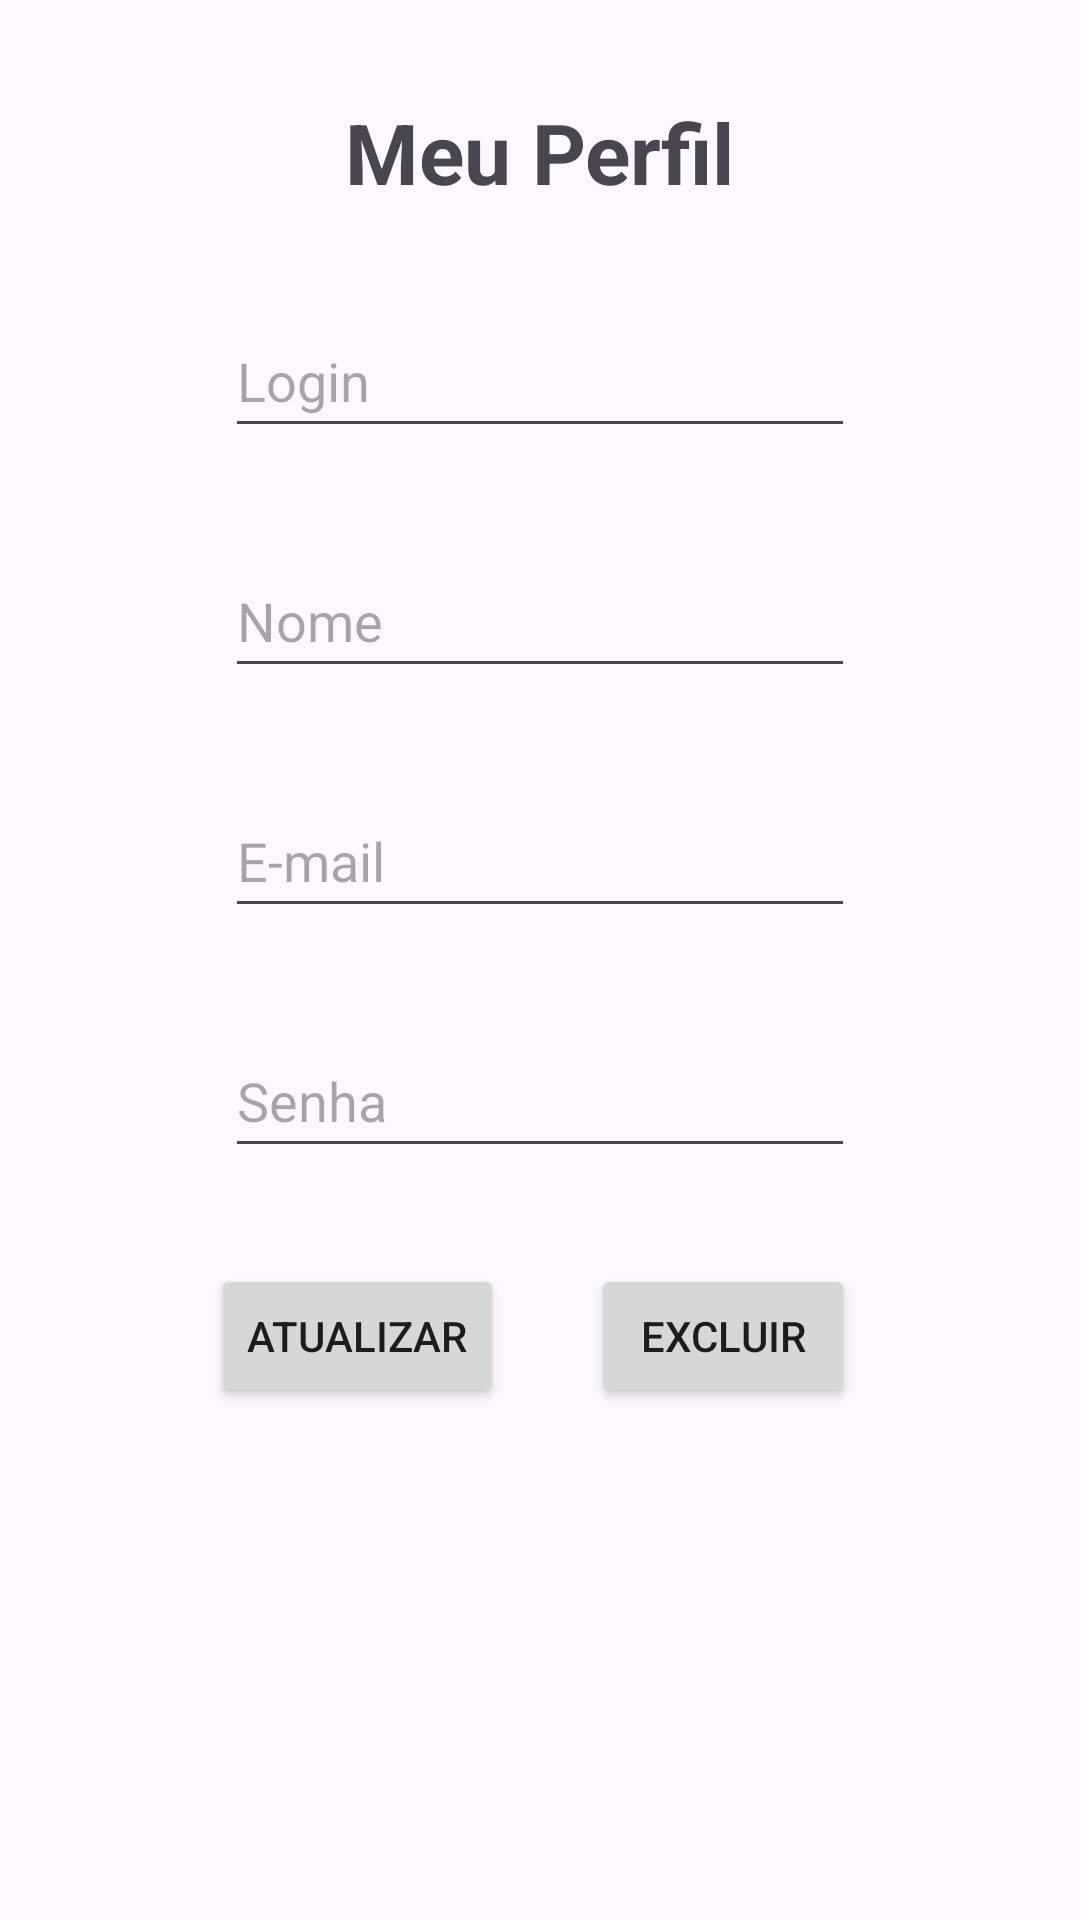

Here is an Android app screen rendered from its layout file. Give the layout XML and the strings, colors and styles it references.
<!-- AndroidManifest.xml: application theme Theme.SaudeMentalApp -->
<!-- res/layout/fragment_perfil_pessoa.xml -->
<?xml version="1.0" encoding="utf-8"?>
<androidx.constraintlayout.widget.ConstraintLayout xmlns:android="http://schemas.android.com/apk/res/android"
    xmlns:app="http://schemas.android.com/apk/res-auto"
    xmlns:tools="http://schemas.android.com/tools"
    android:id="@+id/frameLayout"
    android:layout_width="match_parent"
    android:layout_height="match_parent"
    tools:context=".ui.user.PerfilPessoaFragment">

    <TextView
        android:id="@+id/textView"
        android:layout_width="wrap_content"
        android:layout_height="wrap_content"
        android:layout_marginTop="32dp"
        android:text="@string/perfil"
        android:textSize="28sp"
        android:textStyle="bold"
        app:layout_constraintEnd_toEndOf="parent"
        app:layout_constraintStart_toStartOf="parent"
        app:layout_constraintTop_toTopOf="parent" />

    <EditText
        android:id="@+id/inLoginProfile"
        android:layout_width="wrap_content"
        android:layout_height="48dp"
        android:layout_marginTop="32dp"
        android:ems="10"
        android:hint="@string/login"
        android:importantForAutofill="no"
        android:inputType="text"
        app:layout_constraintEnd_toEndOf="parent"
        app:layout_constraintStart_toStartOf="parent"
        app:layout_constraintTop_toBottomOf="@+id/textView" />

    <EditText
        android:id="@+id/inNomeProfile"
        android:layout_width="wrap_content"
        android:layout_height="48dp"
        android:layout_marginTop="32dp"
        android:ems="10"
        android:hint="@string/nome"
        android:importantForAutofill="no"
        android:inputType="text"
        app:layout_constraintStart_toStartOf="@+id/inLoginProfile"
        app:layout_constraintTop_toBottomOf="@+id/inLoginProfile" />

    <EditText
        android:id="@+id/inEmailProfile"
        android:layout_width="wrap_content"
        android:layout_height="48dp"
        android:layout_marginTop="32dp"
        android:ems="10"
        android:hint="@string/email"
        android:importantForAutofill="no"
        android:inputType="text|textEmailAddress"
        app:layout_constraintEnd_toEndOf="parent"
        app:layout_constraintStart_toStartOf="parent"
        app:layout_constraintTop_toBottomOf="@+id/inNomeProfile" />

    <EditText
        android:id="@+id/inSenhaProfile"
        android:layout_width="wrap_content"
        android:layout_height="48dp"
        android:layout_marginTop="32dp"
        android:ems="10"
        android:hint="@string/senha"
        android:importantForAutofill="no"
        android:inputType="text"
        app:layout_constraintEnd_toEndOf="parent"
        app:layout_constraintStart_toStartOf="parent"
        app:layout_constraintTop_toBottomOf="@+id/inEmailProfile" />

    <Button
        android:id="@+id/btnUpdate"
        android:layout_width="wrap_content"
        android:layout_height="wrap_content"
        android:layout_marginTop="32dp"
        android:layout_marginEnd="29dp"
        android:text="@string/btnUpdate"
        app:layout_constraintEnd_toStartOf="@+id/btnDelete"
        app:layout_constraintTop_toBottomOf="@+id/inSenhaProfile" />

    <Button
        android:id="@+id/btnDelete"
        android:layout_width="wrap_content"
        android:layout_height="wrap_content"
        android:layout_marginTop="32dp"
        android:text="@string/btnDelete"
        app:layout_constraintEnd_toEndOf="@+id/inSenhaProfile"
        app:layout_constraintTop_toBottomOf="@+id/inSenhaProfile" />
</androidx.constraintlayout.widget.ConstraintLayout>
<!-- resources referenced by this layout -->
<resources>
  <string name="btnDelete">Excluir</string>
  <string name="btnUpdate">Atualizar</string>
  <string name="email">E-mail</string>
  <string name="login">Login</string>
  <string name="nome">Nome</string>
  <string name="perfil">Meu Perfil</string>
  <string name="senha">Senha</string>
  <style name="Theme.SaudeMentalApp" parent="Base.Theme.SaudeMentalApp" />
  <style name="Base.Theme.SaudeMentalApp" parent="Theme.Material3.DayNight">
          
          
          <item name="colorPrimary">#8BFFB5</item>
          <item name="colorSecondary">#FF5EF3BF</item>
          <item name="android:statusBarColor">?attr/colorPrimaryVariant</item>
          <item name="actionBarTheme">@style/ThemeOverlay.MaterialComponents.Dark.ActionBar</item>
          <item name="actionBarPopupTheme">@style/ThemeOverlay.MaterialComponents.Light</item>
          <item name="actionBarStyle">@style/Widget.MaterialComponents.Light.ActionBar.Solid</item>
          <item name="floatingActionButtonStyle">@style/Widget.MaterialComponents.FloatingActionButton</item>
          
          <item name="android:windowActivityTransitions">true</item>
      </style>
</resources>
